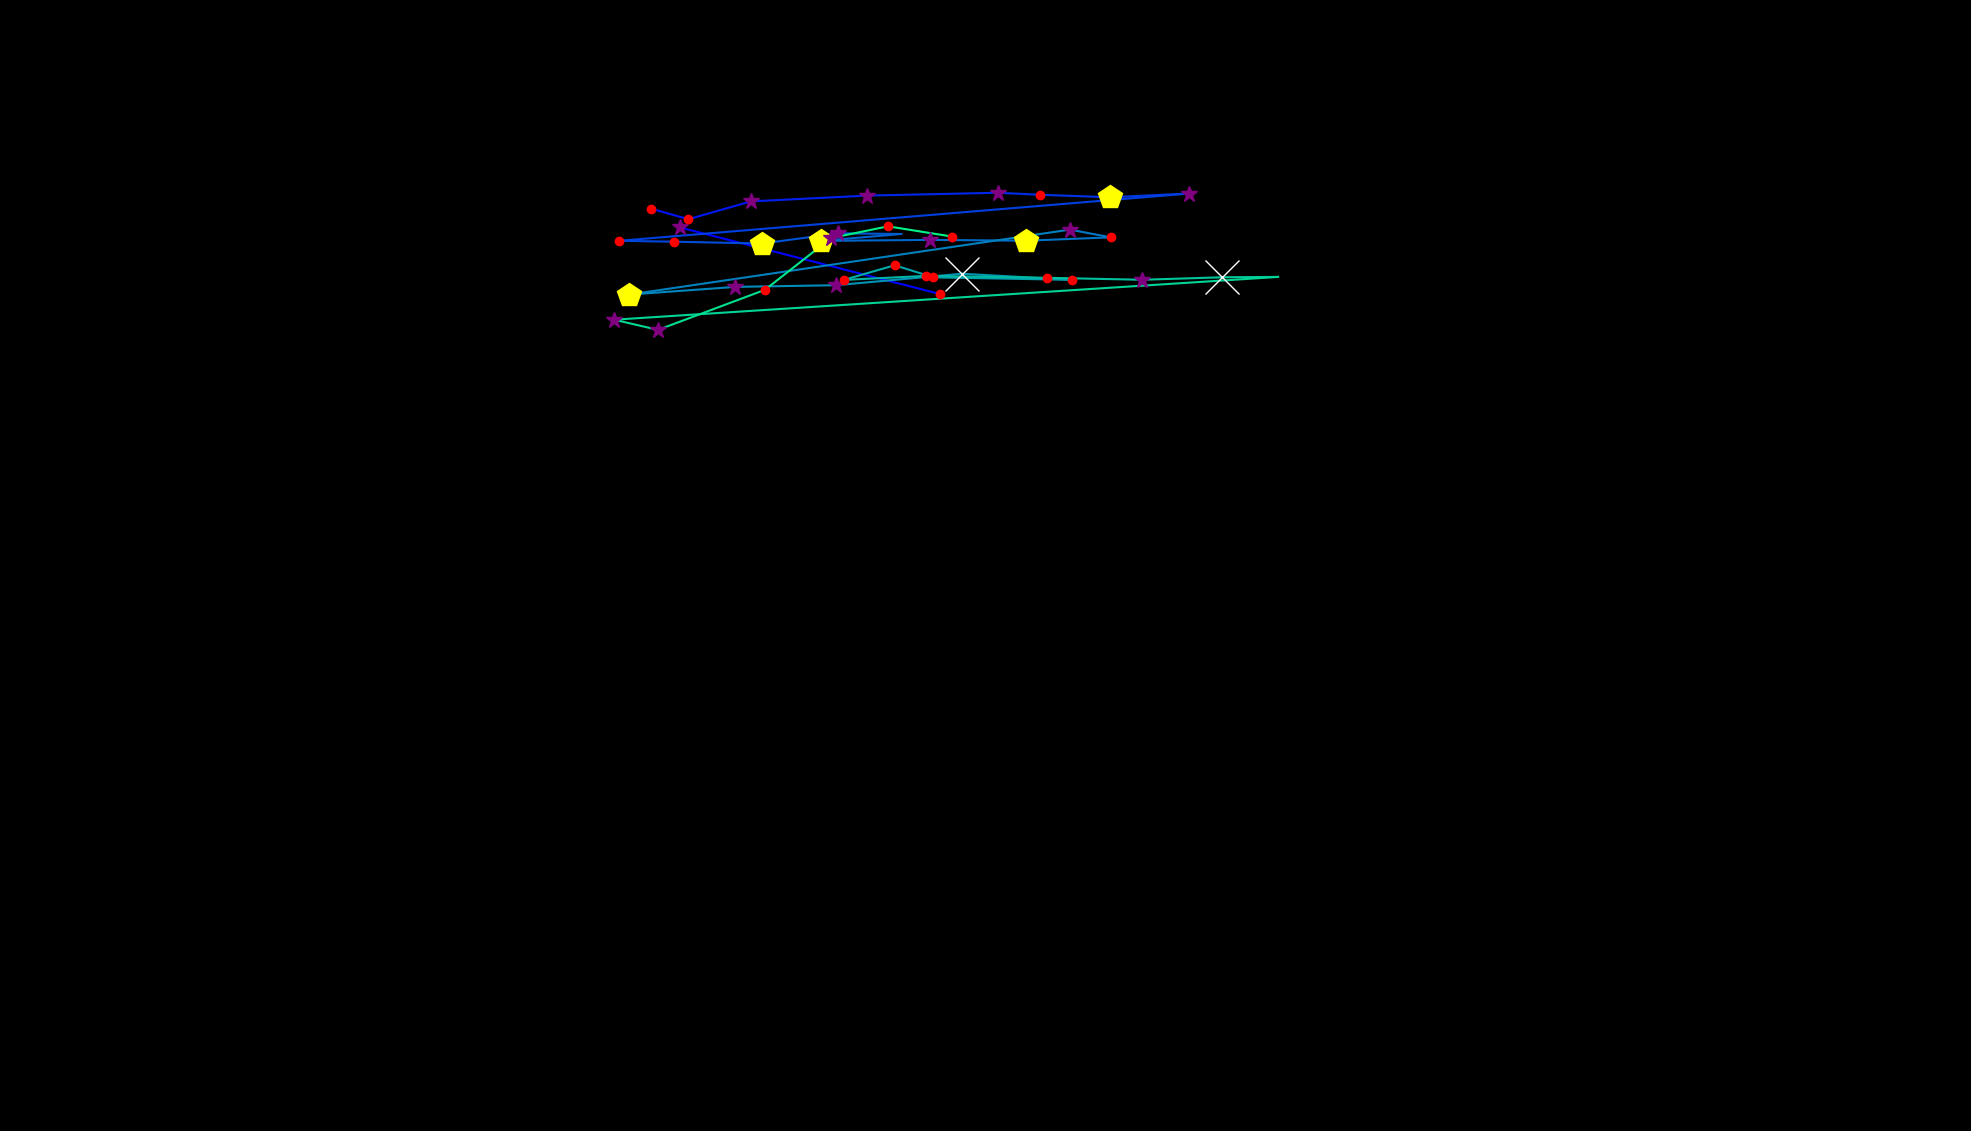

The data file committed next to this chart (first rows):
, fixation_id, timestamp, avg_gaze_x, avg_gaze_y, duration
0, 1.0, 518.1, 1221, 1087, 132.5
1, 2.0, 807.3, 882.8, 1173, 277.1
2, 11.0, 3084, 853.9, 1215, 60.24
3, 25.0, 7048, 845.9, 1198, 144.6
4, 26.0, 7217, 894.1, 1184, 144.6
5, 27.0, 7386, 975, 1207, 397.6
6, 28.0, 7868, 1125, 1215, 301.2
7, 29.0, 8205, 1296, 1218, 337.4
8, 30.0, 8567, 1350, 1216, 132.5
9, 31.0, 8747, 1442, 1213, 457.9
10, 32.0, 9290, 1544, 1217, 265.1
11, 33.0, 9651, 804.2, 1156, 204.8
12, 34.0, 9880, 875.2, 1155, 156.6
13, 35.0, 10097, 989.9, 1153, 409.7
14, 36.0, 10531, 1089, 1166, 325.3
15, 37.0, 10880, 1170, 1165, 108.4
16, 38.0, 11013, 1067, 1156, 481.9
17, 39.0, 11519, 1208, 1157, 265.1
18, 40.0, 11808, 1333, 1156, 433.8
19, 41.0, 12266, 1442, 1161, 228.9
20, 42.0, 12519, 1390, 1171, 325.3
21, 43.0, 12904, 816.5, 1086, 542.2
22, 44.0, 13555, 955.1, 1096, 277.1
23, 45.0, 13868, 1085, 1098, 253
24, 46.0, 14145, 1249, 1113, 674.7
25, 47.0, 14844, 1392, 1105, 168.7
26, 48.0, 15037, 1212, 1109, 144.6
27, 49.0, 15314, 1162, 1124, 204.8
28, 50.0, 15543, 1096, 1105, 228.9
29, 51.0, 15796, 1203, 1111, 204.8
30, 52.0, 16025, 1359, 1108, 241
31, 53.0, 16290, 1483, 1105, 265.1
32, 54.0, 16579, 1587, 1109, 710.9
33, 55.0, 17314, 1660, 1109, 96.39
34, 56.0, 17531, 797.5, 1054, 385.6
35, 57.0, 17941, 854.6, 1040, 277.1
36, 58.0, 18242, 993.4, 1092, 228.9
37, 59.0, 18531, 1079, 1160, 313.3
38, 60.0, 18868, 1153, 1175, 180.7
39, 61.0, 19073, 1237, 1162, 192.8
